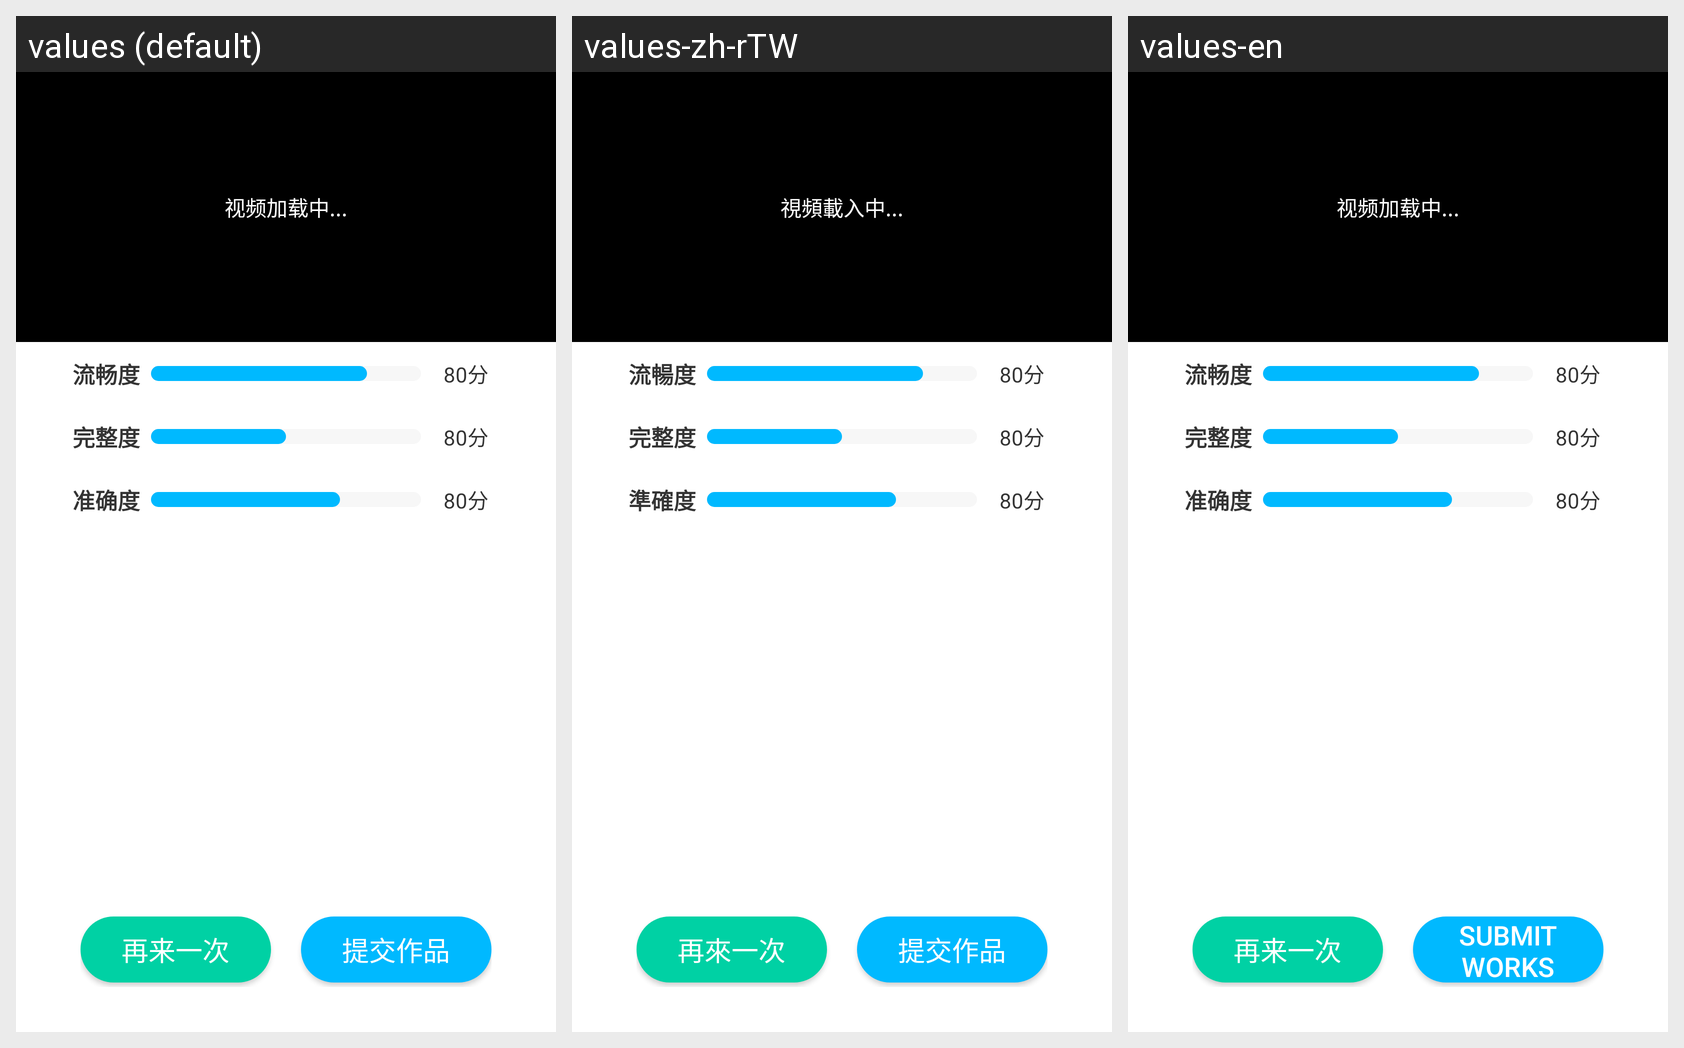

The same Android screen rendered under several of its app's locales, left to right. List the strings drawn on it with the default value and each locale's translation.
Android screen res/layout/hfx_activity_save_dubvideo_new.xml rendered under 3 locales, left to right: values (default), values-zh-rTW, values-en. Device: Nexus 5 (rendered at 1080×1920; each locale shown at half size, 540×960, under a caption strip naming it); theme Theme.MaterialComponents.DayNight.NoActionBar.
Strings drawn on this screen, with the default value and each locale's value (text and hints the layout hard-codes, and strings that could not be matched under every locale, appear in the picture but are not listed):

player_loading
  values: 视频加载中...
  values-zh-rTW: 視頻載入中...
  values-en: 视频加载中...  [not translated; the default value is used]

book_dubfluency_title
  values: 流畅度
  values-zh-rTW: 流暢度
  values-en: 流畅度  [not translated; the default value is used]

book_dubintegrity_title
  values: 完整度
  values-zh-rTW: 完整度
  values-en: 完整度  [not translated; the default value is used]

book_dubaccuracy_title
  values: 准确度
  values-zh-rTW: 準確度
  values-en: 准确度  [not translated; the default value is used]

book_dubtryagain_title
  values: 再来一次
  values-zh-rTW: 再來一次
  values-en: 再来一次  [not translated; the default value is used]

hfx_commit_work
  values: 提交作品
  values-zh-rTW: 提交作品
  values-en: Submit works
